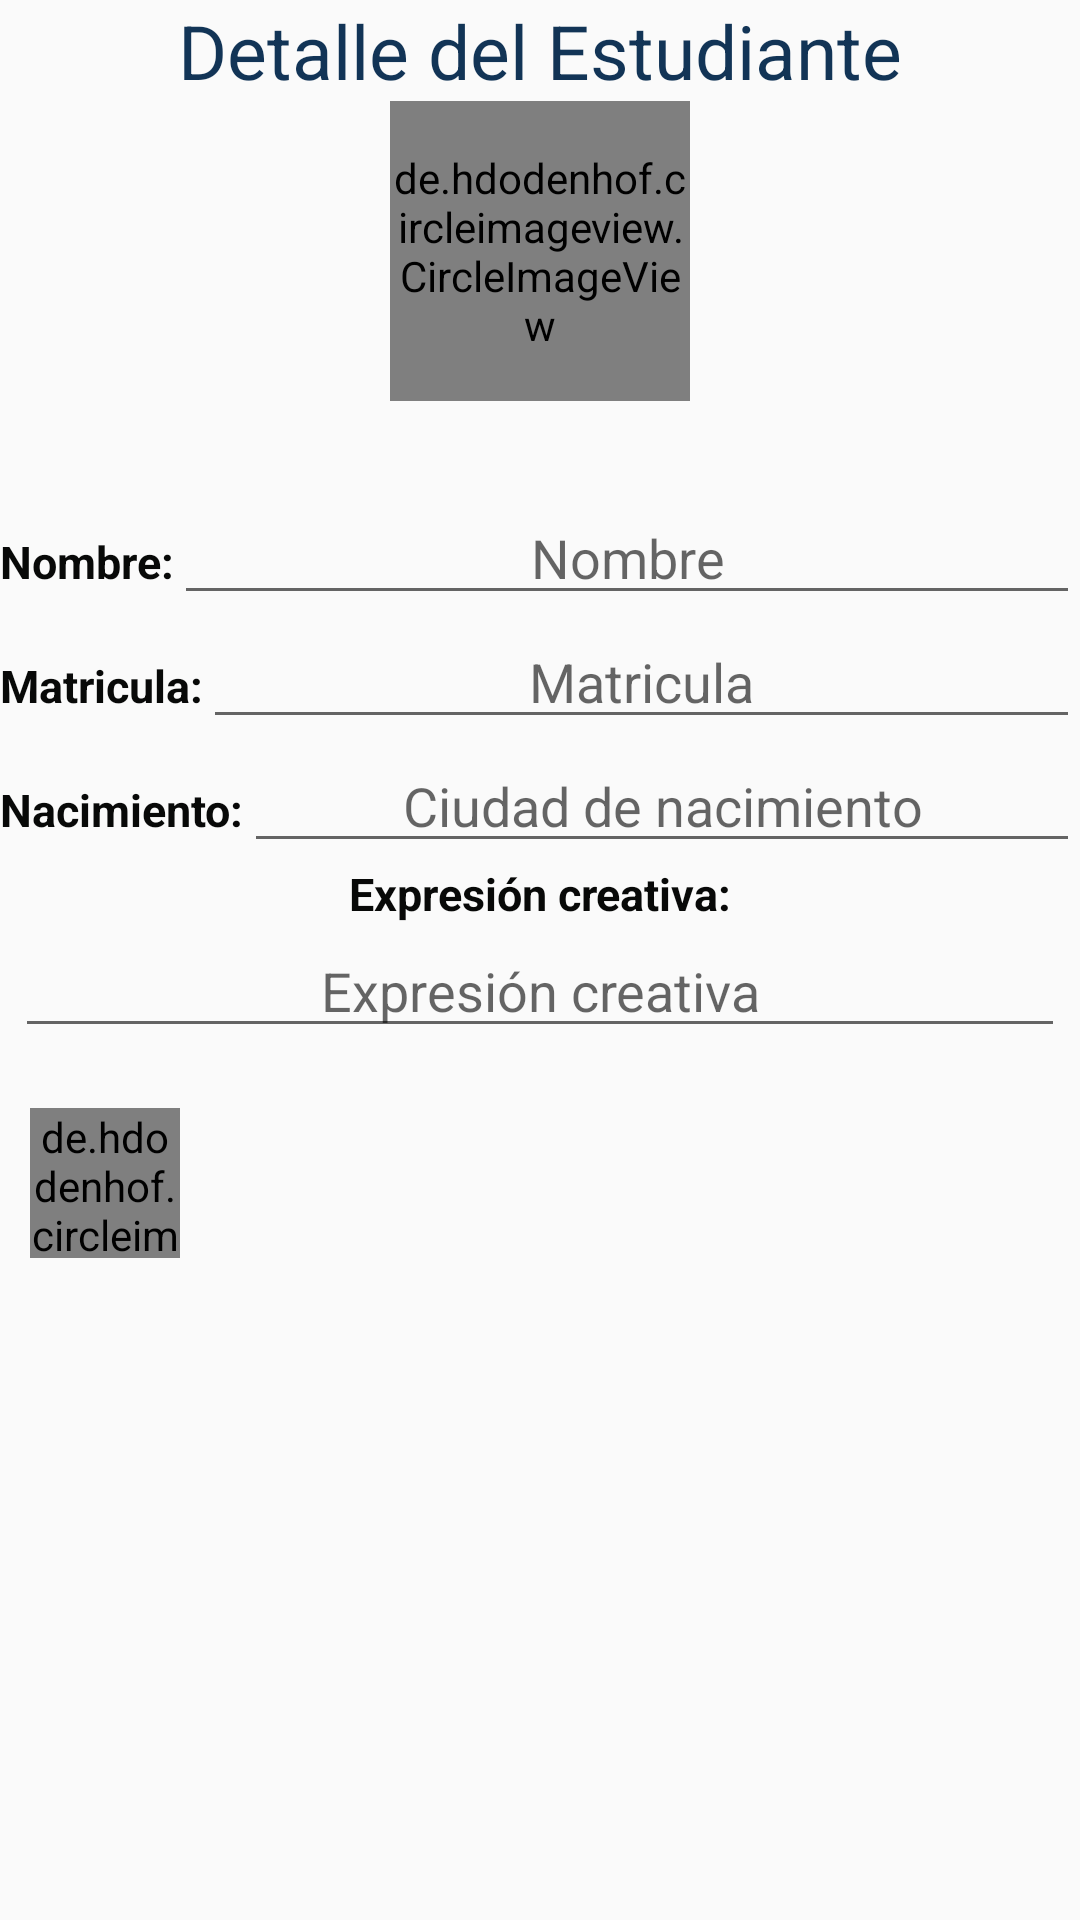

Reconstruct the res/layout file that produces this screen, plus the resources it refers to.
<!-- AndroidManifest.xml: application theme AppTheme -->
<!-- res/layout/activity_ajuste_.xml -->
<?xml version="1.0" encoding="utf-8"?>
<RelativeLayout xmlns:android="http://schemas.android.com/apk/res/android"
    xmlns:app="http://schemas.android.com/apk/res-auto"
    xmlns:tools="http://schemas.android.com/tools"
    android:layout_width="match_parent"
    android:layout_height="match_parent"
    tools:context=".Ajuste_Activity">

    <ScrollView
        android:layout_width="match_parent"
        android:layout_height="match_parent"
        >

        <LinearLayout
            android:layout_width="match_parent"
            android:layout_height="match_parent"
            android:orientation="vertical">

            <LinearLayout
                android:layout_width="match_parent"
                android:layout_height="match_parent"
                android:orientation="vertical">

                <TextView
                    android:layout_width="wrap_content"
                    android:layout_height="wrap_content"
                    android:text="Detalle del Estudiante"
                    android:layout_gravity="center"
                    android:textColor="#123456"
                    android:textSize="25dp"/>

                <de.hdodenhof.circleimageview.CircleImageView
                    android:id="@+id/imagenId2"
                    android:layout_width="100dp"
                    android:layout_height="100dp"
                    android:src="@drawable/camara"
                    android:layout_marginBottom="30dp"
                    android:layout_gravity="center"
                    app:civ_border_color="#85DB2D"
                    app:civ_border_width="5dp"
                    />



            </LinearLayout>



            <LinearLayout
                android:layout_width="match_parent"
                android:layout_height="match_parent"
                android:orientation="horizontal">

                <TextView
                    android:id="@+id/textView2"
                    android:layout_width="wrap_content"
                    android:layout_height="wrap_content"
                    android:text="Nombre:"
                    android:textAlignment="center"
                    android:textSize="15dp"

                    android:textColor="#080908"
                    android:textStyle="bold"
                    >

                </TextView>

                <EditText
                    android:id="@+id/idnombre2"
                    android:layout_width="match_parent"
                    android:layout_height="wrap_content"
                    android:gravity="center"
                    android:inputType="text"
                    android:hint="@string/nombre"/>


            </LinearLayout>


            <LinearLayout
                android:layout_width="match_parent"
                android:layout_height="match_parent"
                android:orientation="horizontal">

                <TextView
                    android:id="@+id/textView3"
                    android:layout_width="wrap_content"
                    android:layout_height="wrap_content"
                    android:text="Matricula:"
                    android:textAlignment="center"
                    android:textSize="15dp"

                    android:textColor="#080908"
                    android:textStyle="bold"
                    >

                </TextView>

                <EditText
                    android:id="@+id/idmatricula2"
                    android:layout_width="match_parent"
                    android:layout_height="wrap_content"
                    android:gravity="center"
                    android:inputType="text"
                    android:hint="@string/Matricula"/>


            </LinearLayout>

            <LinearLayout
                android:layout_width="match_parent"
                android:layout_height="match_parent"
                android:orientation="horizontal">

                <TextView
                    android:id="@+id/textView4"
                    android:layout_width="wrap_content"
                    android:layout_height="wrap_content"
                    android:text="Nacimiento:"
                    android:textAlignment="center"
                    android:textSize="15dp"
                    android:textColor="#080908"
                    android:textStyle="bold"
                    >

                </TextView>

                <EditText
                    android:id="@+id/idnacimiento2"
                    android:layout_width="match_parent"
                    android:layout_height="wrap_content"
                    android:gravity="center"
                    android:inputType="text"
                    android:hint="@string/Ciudad_de_nacimiento"/>


            </LinearLayout>

            <LinearLayout
                android:layout_width="match_parent"
                android:layout_height="match_parent"
                android:gravity="center"
                android:orientation="horizontal">

                <TextView
                    android:id="@+id/textView5"
                    android:layout_width="wrap_content"
                    android:layout_height="wrap_content"
                    android:text="Expresión creativa:"
                    android:textAlignment="center"
                    android:textSize="15dp"

                    android:textColor="#080908"
                    android:textStyle="bold"
                    >

                </TextView>




            </LinearLayout>


            <EditText
                android:id="@+id/idexpresion_creativa2"
                android:layout_width="match_parent"
                android:layout_height="wrap_content"
                android:layout_marginStart="5dp"
                android:layout_marginEnd="5dp"
                android:gravity="center"
                android:hint="@string/Expresion_creativa"
                android:inputType="textMultiLine"/>

            <de.hdodenhof.circleimageview.CircleImageView
                android:id="@+id/img_save"
                android:layout_width="50dp"
                android:layout_height="50dp"
                android:layout_marginTop="20dp"
                android:layout_marginBottom="10dp"
                android:layout_gravity="left"
                android:layout_marginStart="10dp"
                android:onClick="inicio2"
                android:layout_marginEnd="10dp"
                android:src="@drawable/inicio"
                />


        </LinearLayout>
    </ScrollView>

</RelativeLayout>
<!-- resources referenced by this layout -->
<resources>
  <string name="Ciudad_de_nacimiento"> Ciudad de nacimiento</string>
  <string name="Expresion_creativa"> Expresión creativa</string>
  <string name="Matricula"> Matricula</string>
  <string name="nombre"> Nombre</string>
  <style name="AppTheme" parent="Theme.AppCompat.Light.DarkActionBar">
          
          <item name="colorPrimary">@color/colorPrimary</item>
          <item name="colorPrimaryDark">@color/colorPrimaryDark</item>
          <item name="colorAccent">@color/colorAccent</item>
          <item name="android:backupAgent">#64DD17</item>
      </style>
  <!-- not gathered from this repository: default colours our renderer supplied (Android Studio template values) -->
  <color name="colorPrimary">#FF6200EE</color>
  <color name="colorPrimaryDark">#FF3700B3</color>
  <color name="colorAccent">#FF03DAC5</color>
</resources>
